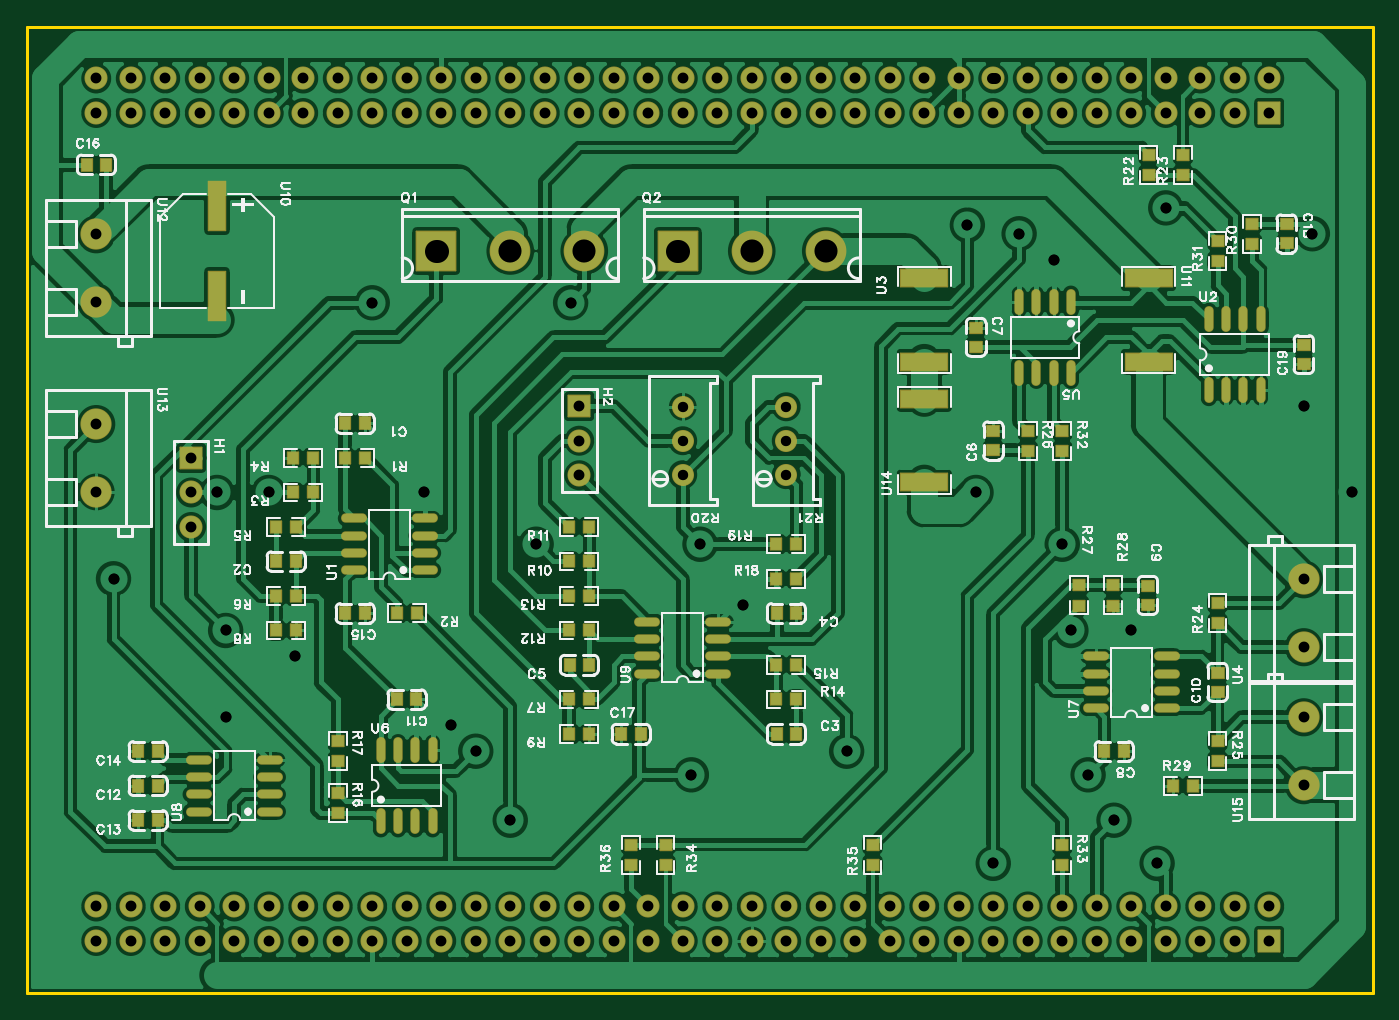
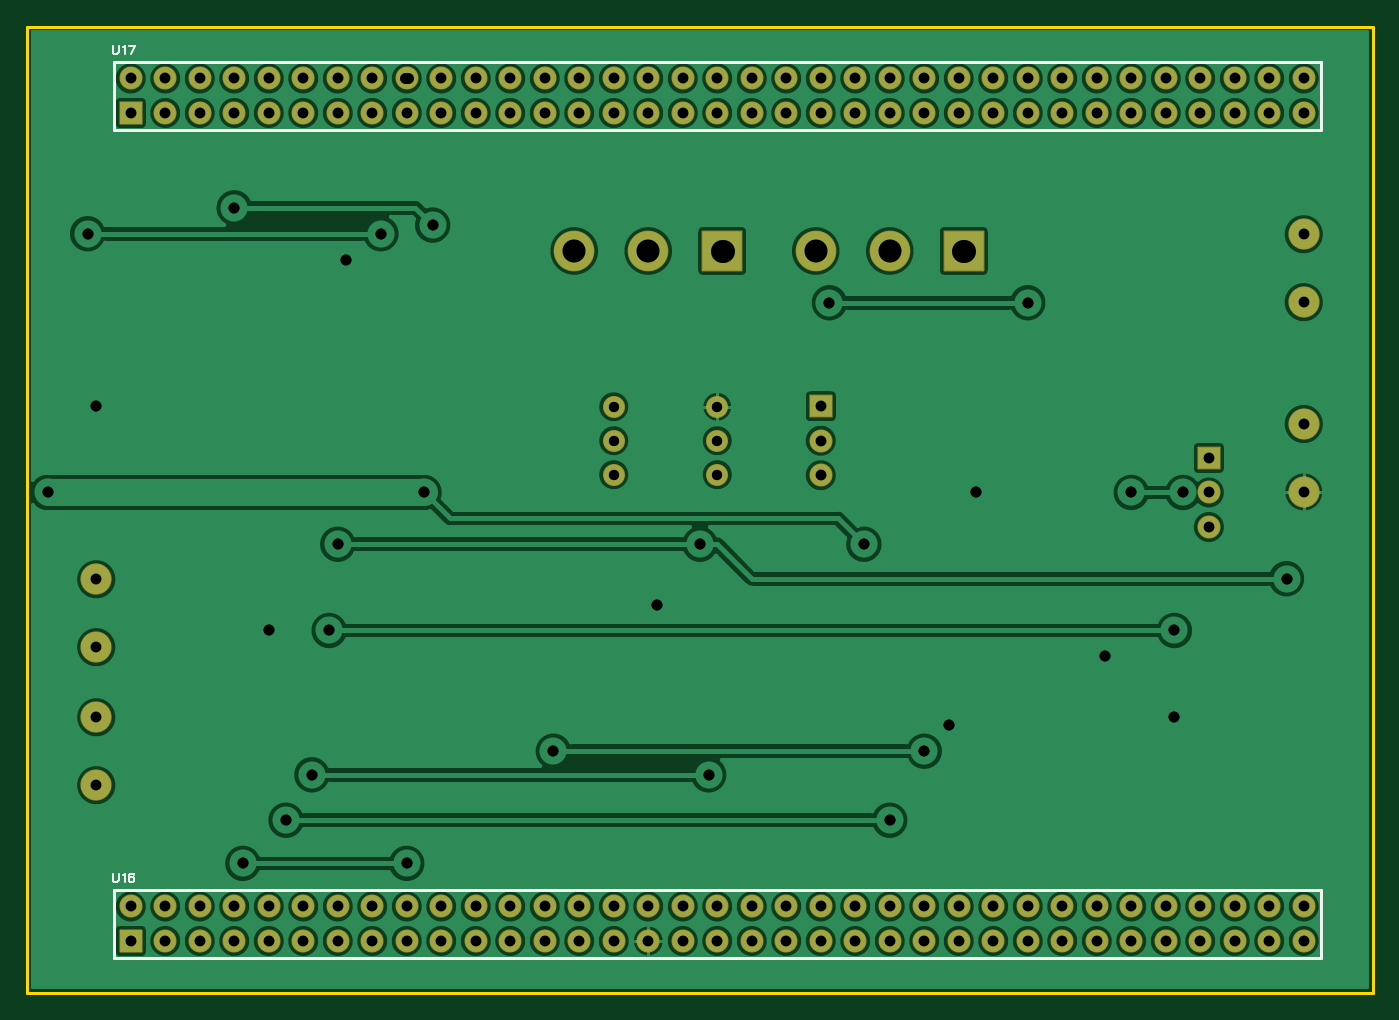
Circuit board: 10 layer files. Board 99.1 x 71.1 mm.
- drill: Drill_PTH_Through.DRL (3131 bytes)
- drill: Drill_PTH_Through_Via.DRL (668 bytes)
- outline: Gerber_BoardOutlineLayer.GKO (751 bytes)
- bottom_copper: Gerber_BottomLayer.GBL (205152 bytes)
- bottom_silk: Gerber_BottomSilkscreenLayer.GBO (2316 bytes)
- bottom_mask: Gerber_BottomSolderMaskLayer.GBS (5291 bytes)
- top_copper: Gerber_TopLayer.GTL (310384 bytes)
- paste: Gerber_TopPasteMaskLayer.GTP (28620 bytes)
- top_silk: Gerber_TopSilkscreenLayer.GTO (96162 bytes)
- top_mask: Gerber_TopSolderMaskLayer.GTS (10092 bytes)

=== drill: Drill_PTH_Through.DRL ===
;TYPE=PLATED
;Layer: PTH_Through
;EasyEDA Pro v4.1.105, 2026-11-22 22:18:37
;Gerber Generator version 0.3
M48
METRIC,LZ,0000.00000
;Hole size 1 = 0.76200 METRIC
T01C0.76200
;Hole size 2 = 0.80000 METRIC
T02C0.80000
;Hole size 3 = 0.80000 METRIC
T03C0.80000
;Hole size 4 = 1.70002 METRIC
T04C1.70002
%
G05
G90
T01
X48.26Y-30.48
X48.26Y-32.97999
X48.26Y-27.98001
X55.88Y-30.48
X55.88Y-32.97999
X55.88Y-27.98001
T02
X69.85Y-34.29
X97.56028Y-34.29
X35.56Y-58.42
X80.01Y-58.42
X76.2Y-38.1
X52.705Y-42.545
X29.21Y-34.29
X93.98Y-27.94
X75.565Y-17.145
X81.28Y-44.45
X76.835Y-44.45
X14.605Y-44.45
X14.605Y-50.8
X31.21343Y-51.435
X19.685Y-46.355
X25.4Y-20.32
X40.005Y-20.32
X17.78Y-34.29
X13.97Y-34.29
X94.615Y-15.24
X73.025Y-15.24
X83.82Y-13.335
X69.215Y-14.605
X48.895Y-55.0755
X78.105Y-55.0755
X83.185Y-61.595
X71.12Y-61.595
X49.53Y-38.1
X33.02Y-53.34
X60.325Y-53.34
X6.35Y-40.64
X37.465Y-38.1
T03
X12.065Y-36.83
X12.065Y-34.29
X12.065Y-31.75
X40.64023Y-33.01963
X40.64023Y-30.47963
X40.64023Y-27.93963
X93.98Y-45.67999
X93.98Y-40.68
X5.08Y-15.28001
X5.08Y-20.27999
X5.08Y-29.25001
X5.08Y-34.24999
X93.98Y-55.83999
X93.98Y-50.84
X5.08Y-64.77
X5.08Y-67.31
X7.62Y-64.77
X7.62Y-67.31
X10.16Y-64.77
X10.16Y-67.31
X12.7Y-64.77
X12.7Y-67.31
X15.24Y-64.77
X15.24Y-67.31
X17.78Y-64.77
X17.78Y-67.31
X20.32Y-64.77
X20.32Y-67.31
X22.86Y-64.77
X22.86Y-67.31
X25.4Y-64.77
X25.4Y-67.31
X27.94Y-64.77
X27.94Y-67.31
X30.48Y-64.77
X30.48Y-67.31
X33.02Y-64.77
X33.02Y-67.31
X35.56Y-64.77
X35.56Y-67.31
X38.1Y-64.77
X38.1Y-67.31
X40.64Y-64.77
X40.64Y-67.31
X43.18Y-64.77
X43.18Y-67.31
X45.72Y-64.77
X45.72Y-67.31
X48.26Y-64.77
X48.26Y-67.31
X50.8Y-64.77
X50.8Y-67.31
X53.34Y-64.77
X53.34Y-67.31
X55.88Y-64.77
X55.88Y-67.31
X58.42Y-64.77
X58.42Y-67.31
X60.96Y-64.77
X60.96Y-67.31
X63.5Y-64.77
X63.5Y-67.31
X66.04Y-64.77
X66.04Y-67.31
X68.58Y-64.77
X68.58Y-67.31
X71.12Y-64.77
X71.12Y-67.31
X73.66Y-64.77
X73.66Y-67.31
X76.2Y-64.77
X76.2Y-67.31
X78.74Y-64.77
X78.74Y-67.31
X81.28Y-64.77
X81.28Y-67.31
X83.82Y-64.77
X83.82Y-67.31
X86.36Y-64.77
X86.36Y-67.31
X88.9Y-64.77
X88.9Y-67.31
X91.44Y-64.77
X91.44Y-67.31
X5.08Y-3.81
X5.08Y-6.35
X7.62Y-3.81
X7.62Y-6.35
X10.16Y-3.81
X10.16Y-6.35
X12.7Y-3.81
X12.7Y-6.35
X15.24Y-3.81
X15.24Y-6.35
X17.78Y-3.81
X17.78Y-6.35
X20.32Y-3.81
X20.32Y-6.35
X22.86Y-3.81
X22.86Y-6.35
X25.4Y-3.81
X25.4Y-6.35
X27.94Y-3.81
X27.94Y-6.35
X30.48Y-3.81
X30.48Y-6.35
X33.02Y-3.81
X33.02Y-6.35
X35.56Y-3.81
X35.56Y-6.35
X38.1Y-3.81
X38.1Y-6.35
X40.64Y-3.81
X40.64Y-6.35
X43.18Y-3.81
X43.18Y-6.35
X45.72Y-3.81
X45.72Y-6.35
X48.26Y-3.81
X48.26Y-6.35
X50.8Y-3.81
X50.8Y-6.35
X53.34Y-3.81
X53.34Y-6.35
X55.88Y-3.81
X55.88Y-6.35
X58.42Y-3.81
X58.42Y-6.35
X60.96Y-3.81
X60.96Y-6.35
X63.5Y-3.81
X63.5Y-6.35
X66.04Y-3.81
X66.04Y-6.35
X68.58Y-3.81
X68.58Y-6.35
X71.02Y-3.81G85X71.22Y-3.81
X71.12Y-6.35
X73.66Y-3.81
X73.66Y-6.35
X76.2Y-3.81
X76.2Y-6.35
X78.74Y-3.81
X78.74Y-6.35
X81.28Y-3.81
X81.28Y-6.35
X83.82Y-3.81
X83.82Y-6.35
X86.36Y-3.81
X86.36Y-6.35
X88.9Y-3.81
X88.9Y-6.35
X91.44Y-3.81
X91.44Y-6.35
T04
X41.01021Y-16.51
X30.15356Y-16.51G85X30.06857Y-16.51
X35.56Y-16.51
X58.7902Y-16.51
X47.93356Y-16.51G85X47.84857Y-16.51
X53.34Y-16.51
M30
=== drill: Drill_PTH_Through_Via.DRL ===
;TYPE=PLATED
;Layer: PTH_Through_Via
;EasyEDA Pro v4.1.105, 2026-11-22 22:18:37
;Gerber Generator version 0.3
M48
METRIC,LZ,0000.00000
;Hole size 1 = 0.80000 METRIC
T01C0.80000
%
G05
G90
T01
X69.85Y-34.29
X97.56028Y-34.29
X35.56Y-58.42
X80.01Y-58.42
X76.2Y-38.1
X52.705Y-42.545
X29.21Y-34.29
X93.98Y-27.94
X75.565Y-17.145
X81.28Y-44.45
X76.835Y-44.45
X14.605Y-44.45
X14.605Y-50.8
X31.21343Y-51.435
X19.685Y-46.355
X25.4Y-20.32
X40.005Y-20.32
X17.78Y-34.29
X13.97Y-34.29
X94.615Y-15.24
X73.025Y-15.24
X83.82Y-13.335
X69.215Y-14.605
X48.895Y-55.0755
X78.105Y-55.0755
X83.185Y-61.595
X71.12Y-61.595
X49.53Y-38.1
X33.02Y-53.34
X60.325Y-53.34
X6.35Y-40.64
X37.465Y-38.1
M30
=== outline: Gerber_BoardOutlineLayer.GKO ===
G04 Layer: BoardOutlineLayer*
G04 EasyEDA Pro v4.1.105, 2026-11-22 22:18:37*
G04 Gerber Generator version 0.3*
G04 Scale: 100 percent, Rotated: No, Reflected: No*
G04 Dimensions in millimeters*
G04 Leading zeros omitted, absolute positions, 4 integers and 5 decimals*
G04 Generated by one-click*
G04 Object Configs: Pad,Via,Track,Text,Image,Dimension,BoardOutline,BoardCutout,CopperFilled,SolidRegion,FPCStiffener,Line,PlaneZone,ComponentProperty,ComponentSilkscreen,TearDrop*
G04 Layer Configs: 1,2,3,4,5,6,7,8,9,10,11,13,14,56*
G04 Copper Areas: 0*
%FSLAX45Y45*%
%MOMM*%
%ADD10C,0.254*%
%ADD11C,0.4788*%
G75*


G04 Rect Start*
G54D10*
G01X0Y-7112000D02*
G01X0Y0D01*
G01X9906000Y0D01*
G01X9906000Y-7112000D01*
G01X0Y-7112000D01*
G04 Rect End*

M02*


=== bottom_copper: Gerber_BottomLayer.GBL (205152 bytes, source omitted) ===
=== bottom_silk: Gerber_BottomSilkscreenLayer.GBO ===
G04 Layer: BottomSilkscreenLayer*
G04 EasyEDA Pro v4.1.105, 2026-11-22 22:18:37*
G04 Gerber Generator version 0.3*
G04 Scale: 100 percent, Rotated: No, Reflected: No*
G04 Dimensions in millimeters*
G04 Leading zeros omitted, absolute positions, 4 integers and 5 decimals*
G04 Generated by one-click*
G04 Object Configs: Pad,Via,Track,Text,Image,Dimension,BoardOutline,BoardCutout,CopperFilled,SolidRegion,FPCStiffener,Line,PlaneZone,ComponentProperty,ComponentSilkscreen,TearDrop*
G04 Layer Configs: 1,2,3,4,5,6,7,8,9,10,11,13,14,56*
G04 Copper Areas: 0*
%FSLAX45Y45*%
%MOMM*%
%ADD10C,0.1524*%
%ADD11C,0.254*%
%ADD12C,0.6735*%
G75*


G04 Text Start*
G54D10*
G01X9276080Y-6234379D02*
G01X9276080Y-6280861D01*
G01X9273032Y-6290005D01*
G01X9266682Y-6296355D01*
G01X9257538Y-6299403D01*
G01X9251188Y-6299403D01*
G01X9242044Y-6296355D01*
G01X9235948Y-6290005D01*
G01X9232646Y-6280861D01*
G01X9232646Y-6234379D01*
G01X9202420Y-6246825D02*
G01X9196324Y-6243523D01*
G01X9187180Y-6234379D01*
G01X9187180Y-6299403D01*
G01X9119870Y-6243523D02*
G01X9122918Y-6237427D01*
G01X9132316Y-6234379D01*
G01X9138412Y-6234379D01*
G01X9147810Y-6237427D01*
G01X9153906Y-6246825D01*
G01X9156954Y-6262065D01*
G01X9156954Y-6277559D01*
G01X9153906Y-6290005D01*
G01X9147810Y-6296355D01*
G01X9138412Y-6299403D01*
G01X9135364Y-6299403D01*
G01X9126220Y-6296355D01*
G01X9119870Y-6290005D01*
G01X9116822Y-6280861D01*
G01X9116822Y-6277559D01*
G01X9119870Y-6268415D01*
G01X9126220Y-6262065D01*
G01X9135364Y-6259017D01*
G01X9138412Y-6259017D01*
G01X9147810Y-6262065D01*
G01X9153906Y-6268415D01*
G01X9156954Y-6277559D01*
G01X9276080Y-138379D02*
G01X9276080Y-184861D01*
G01X9273032Y-194005D01*
G01X9266682Y-200355D01*
G01X9257538Y-203403D01*
G01X9251188Y-203403D01*
G01X9242044Y-200355D01*
G01X9235948Y-194005D01*
G01X9232646Y-184861D01*
G01X9232646Y-138379D01*
G01X9202420Y-150825D02*
G01X9196324Y-147523D01*
G01X9187180Y-138379D01*
G01X9187180Y-203403D01*
G01X9113774Y-138379D02*
G01X9144762Y-203403D01*
G01X9156954Y-138379D02*
G01X9113774Y-138379D01*
G04 Text End*

G04 Rect Start*
G54D11*
G01X9271000Y-6354013D02*
G01X9271000Y-6854012D01*
G01X381000Y-6854012D01*
G01X381000Y-6354013D01*
G01X9271000Y-6354013D01*
G01X9271000Y-258013D02*
G01X9271000Y-758012D01*
G01X381000Y-758012D01*
G01X381000Y-258013D01*
G01X9271000Y-258013D01*
G04 Rect End*

M02*


=== bottom_mask: Gerber_BottomSolderMaskLayer.GBS ===
G04 Layer: BottomSolderMaskLayer*
G04 EasyEDA Pro v4.1.105, 2026-11-22 22:18:37*
G04 Gerber Generator version 0.3*
G04 Scale: 100 percent, Rotated: No, Reflected: No*
G04 Dimensions in millimeters*
G04 Leading zeros omitted, absolute positions, 4 integers and 5 decimals*
G04 Generated by one-click*
G04 Object Configs: Pad,Via,Track,Text,Image,Dimension,BoardOutline,BoardCutout,CopperFilled,SolidRegion,FPCStiffener,Line,PlaneZone,ComponentProperty,ComponentSilkscreen,TearDrop*
G04 Layer Configs: 1,2,3,4,5,6,7,8,9,10,11,13,14,56*
G04 Copper Areas: 0*
%FSLAX45Y45*%
%MOMM*%
%AMRoundRect*1,1,$1,$2,$3*1,1,$1,$4,$5*1,1,$1,0-$2,0-$3*1,1,$1,0-$4,0-$5*20,1,$1,$2,$3,$4,$5,0*20,1,$1,$4,$5,0-$2,0-$3,0*20,1,$1,0-$2,0-$3,0-$4,0-$5,0*20,1,$1,0-$4,0-$5,$2,$3,0*4,1,4,$2,$3,$4,$5,0-$2,0-$3,0-$4,0-$5,$2,$3,0*%
%ADD10C,3.00159*%
%ADD11RoundRect,0.1016X-1.45X1.45X1.45X1.45*%
%ADD12C,1.7*%
%ADD13RoundRect,0.1X-0.8X-0.7874X-0.8X0.7874*%
%ADD14C,1.6256*%
%ADD15C,2.3*%
%ADD16C,1.70002*%
%ADD17RoundRect,0.1021X-0.8X0.8X0.8X0.8*%
%ADD18RoundRect,0.10003X-0.8X0.8X0.8X0.8*%
G75*


G04 Pad Start*
G54D10*
G01X4101021Y-1651000D03*
G54D11*
G01X3010980Y-1651000D03*
G54D10*
G01X3556013Y-1651000D03*
G01X5879021Y-1651000D03*
G54D11*
G01X4788980Y-1651000D03*
G54D10*
G01X5334013Y-1651000D03*
G54D12*
G01X1206500Y-3683000D03*
G01X1206500Y-3429000D03*
G54D13*
G01X1206500Y-3175000D03*
G54D12*
G01X4064023Y-3301963D03*
G01X4064023Y-3047963D03*
G54D13*
G01X4064023Y-2793963D03*
G54D14*
G01X4826000Y-3047987D03*
G01X4826000Y-3297999D03*
G01X4826000Y-2798000D03*
G01X5588000Y-3047987D03*
G01X5588000Y-3297999D03*
G01X5588000Y-2798000D03*
G54D15*
G01X9398000Y-4567999D03*
G01X9398000Y-4068000D03*
G01X508000Y-1528000D03*
G01X508000Y-2027999D03*
G01X508000Y-2925000D03*
G01X508000Y-3424999D03*
G01X9398000Y-5583999D03*
G01X9398000Y-5084000D03*
G54D16*
G01X508000Y-6477000D03*
G01X508000Y-6731000D03*
G01X762000Y-6477000D03*
G01X762000Y-6731000D03*
G01X1016000Y-6477000D03*
G01X1016000Y-6731000D03*
G01X1270000Y-6477000D03*
G01X1270000Y-6731000D03*
G01X1524000Y-6477000D03*
G01X1524000Y-6731000D03*
G01X1778000Y-6477000D03*
G01X1778000Y-6731000D03*
G01X2032000Y-6477000D03*
G01X2032000Y-6731000D03*
G01X2286000Y-6477000D03*
G01X2286000Y-6731000D03*
G01X2540000Y-6477000D03*
G01X2540000Y-6731000D03*
G01X2794000Y-6477000D03*
G01X2794000Y-6731000D03*
G01X3048000Y-6477000D03*
G01X3048000Y-6731000D03*
G01X3302000Y-6477000D03*
G01X3302000Y-6731000D03*
G01X3556000Y-6477000D03*
G01X3556000Y-6731000D03*
G01X3810000Y-6477000D03*
G01X3810000Y-6731000D03*
G01X4064000Y-6477000D03*
G01X4064000Y-6731000D03*
G01X4318000Y-6477000D03*
G01X4318000Y-6731000D03*
G01X4572000Y-6477000D03*
G01X4572000Y-6731000D03*
G01X4826000Y-6477000D03*
G01X4826000Y-6731000D03*
G01X5080000Y-6477000D03*
G01X5080000Y-6731000D03*
G01X5334000Y-6477000D03*
G01X5334000Y-6731000D03*
G01X5588000Y-6477000D03*
G01X5588000Y-6731000D03*
G01X5842000Y-6477000D03*
G01X5842000Y-6731000D03*
G01X6096000Y-6477000D03*
G01X6096000Y-6731000D03*
G01X6350000Y-6477000D03*
G01X6350000Y-6731000D03*
G01X6604000Y-6477000D03*
G01X6604000Y-6731000D03*
G01X6858000Y-6477000D03*
G01X6858000Y-6731000D03*
G01X7112000Y-6477000D03*
G01X7112000Y-6731000D03*
G01X7366000Y-6477000D03*
G01X7366000Y-6731000D03*
G01X7620000Y-6477000D03*
G01X7620000Y-6731000D03*
G01X7874000Y-6477000D03*
G01X7874000Y-6731000D03*
G01X8128000Y-6477000D03*
G01X8128000Y-6731000D03*
G01X8382000Y-6477000D03*
G01X8382000Y-6731000D03*
G01X8636000Y-6477000D03*
G01X8636000Y-6731000D03*
G01X8890000Y-6477000D03*
G01X8890000Y-6731000D03*
G01X9144000Y-6477000D03*
G54D18*
G01X9144000Y-6731000D03*
G54D16*
G01X508000Y-381000D03*
G01X508000Y-635000D03*
G01X762000Y-381000D03*
G01X762000Y-635000D03*
G01X1016000Y-381000D03*
G01X1016000Y-635000D03*
G01X1270000Y-381000D03*
G01X1270000Y-635000D03*
G01X1524000Y-381000D03*
G01X1524000Y-635000D03*
G01X1778000Y-381000D03*
G01X1778000Y-635000D03*
G01X2032000Y-381000D03*
G01X2032000Y-635000D03*
G01X2286000Y-381000D03*
G01X2286000Y-635000D03*
G01X2540000Y-381000D03*
G01X2540000Y-635000D03*
G01X2794000Y-381000D03*
G01X2794000Y-635000D03*
G01X3048000Y-381000D03*
G01X3048000Y-635000D03*
G01X3302000Y-381000D03*
G01X3302000Y-635000D03*
G01X3556000Y-381000D03*
G01X3556000Y-635000D03*
G01X3810000Y-381000D03*
G01X3810000Y-635000D03*
G01X4064000Y-381000D03*
G01X4064000Y-635000D03*
G01X4318000Y-381000D03*
G01X4318000Y-635000D03*
G01X4572000Y-381000D03*
G01X4572000Y-635000D03*
G01X4826000Y-381000D03*
G01X4826000Y-635000D03*
G01X5080000Y-381000D03*
G01X5080000Y-635000D03*
G01X5334000Y-381000D03*
G01X5334000Y-635000D03*
G01X5588000Y-381000D03*
G01X5588000Y-635000D03*
G01X5842000Y-381000D03*
G01X5842000Y-635000D03*
G01X6096000Y-381000D03*
G01X6096000Y-635000D03*
G01X6350000Y-381000D03*
G01X6350000Y-635000D03*
G01X6604000Y-381000D03*
G01X6604000Y-635000D03*
G01X6858000Y-381000D03*
G01X6858000Y-635000D03*
G01X7112000Y-381000D03*
G01X7112000Y-635000D03*
G01X7366000Y-381000D03*
G01X7366000Y-635000D03*
G01X7620000Y-381000D03*
G01X7620000Y-635000D03*
G01X7874000Y-381000D03*
G01X7874000Y-635000D03*
G01X8128000Y-381000D03*
G01X8128000Y-635000D03*
G01X8382000Y-381000D03*
G01X8382000Y-635000D03*
G01X8636000Y-381000D03*
G01X8636000Y-635000D03*
G01X8890000Y-381000D03*
G01X8890000Y-635000D03*
G01X9144000Y-381000D03*
G54D18*
G01X9144000Y-635000D03*
G04 Pad End*

M02*


=== top_copper: Gerber_TopLayer.GTL (310384 bytes, source omitted) ===
=== paste: Gerber_TopPasteMaskLayer.GTP (28620 bytes, source omitted) ===
=== top_silk: Gerber_TopSilkscreenLayer.GTO (96162 bytes, source omitted) ===
=== top_mask: Gerber_TopSolderMaskLayer.GTS (10092 bytes, source omitted) ===
